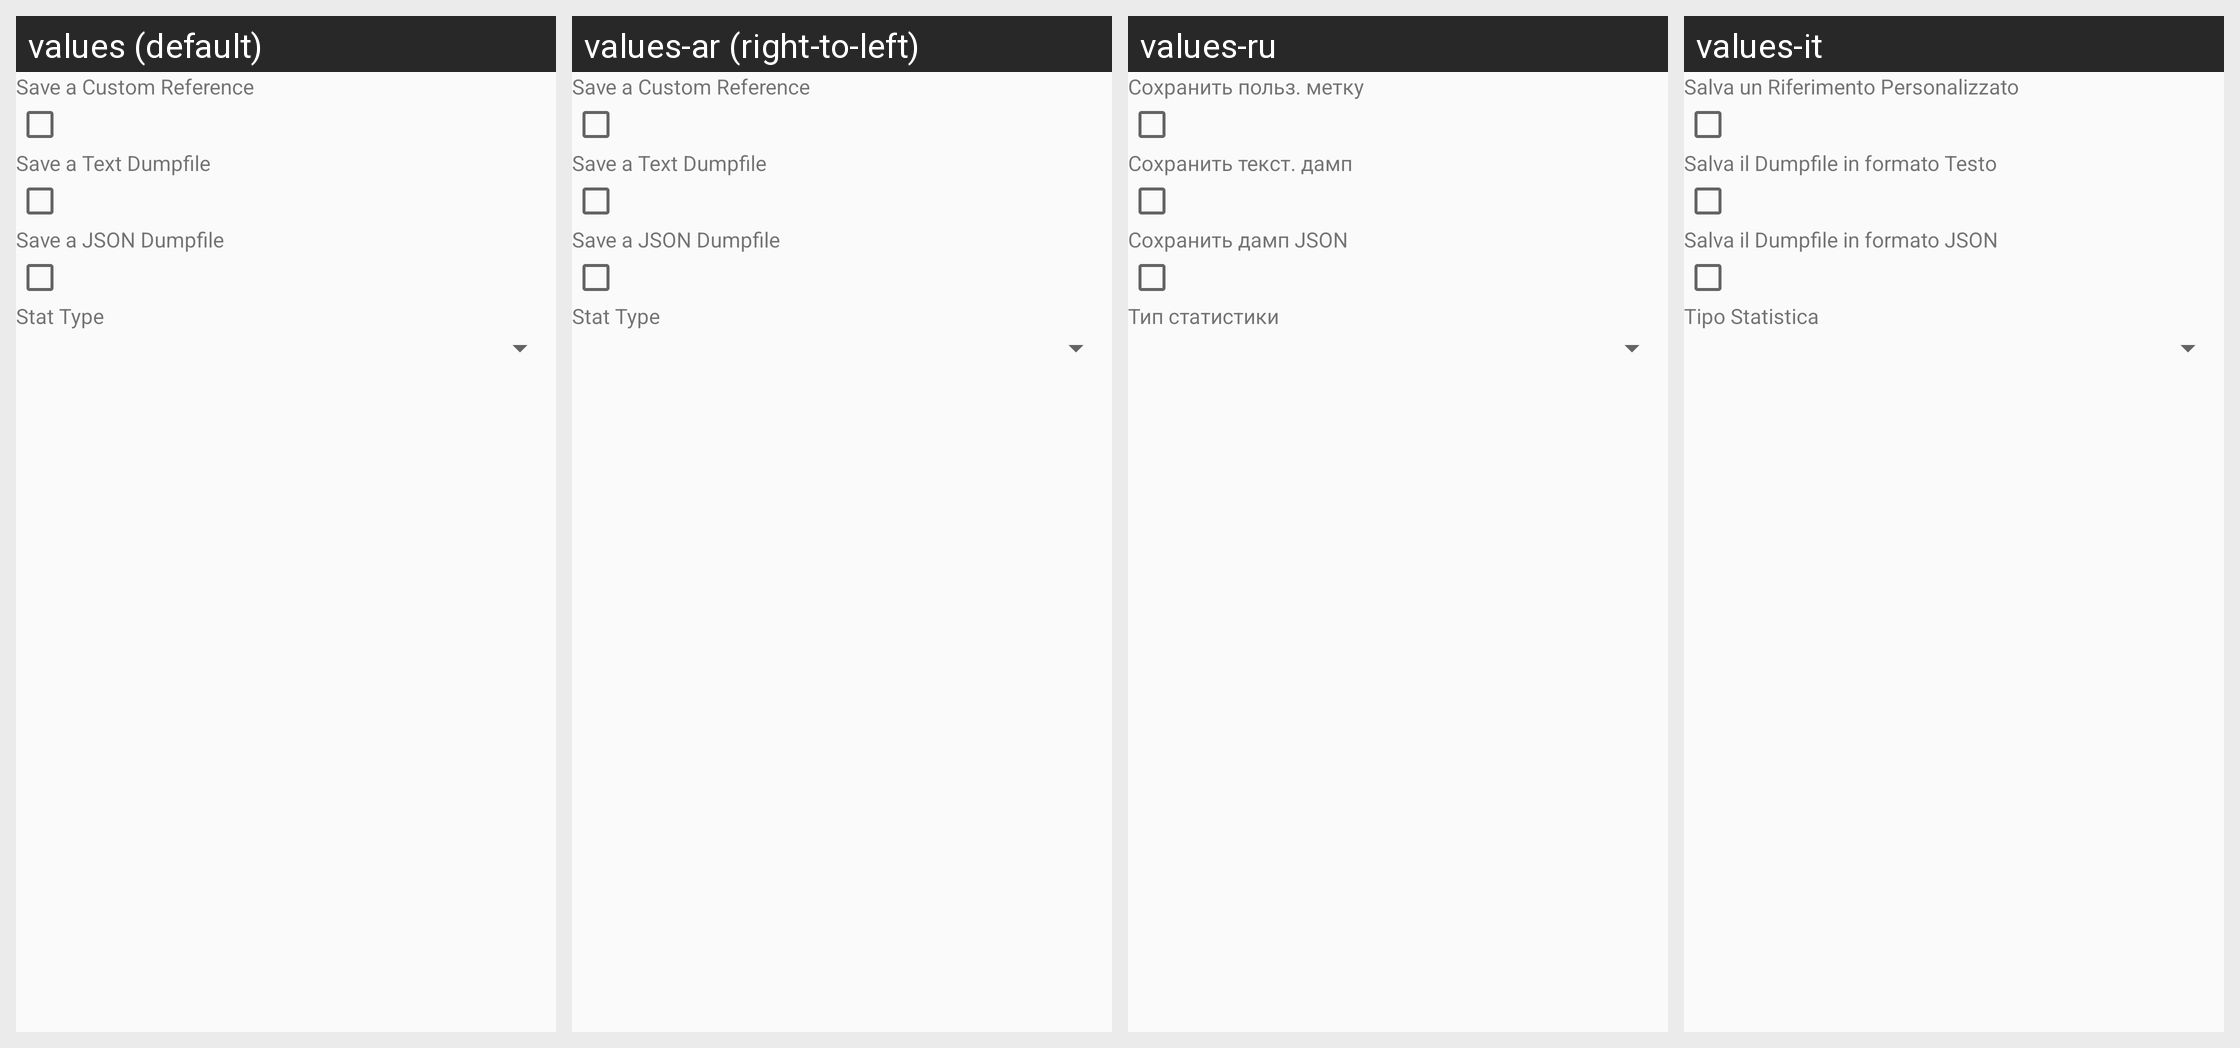

For this localized Android screen grid, give each drawn string resource with its value in every locale shown.
Android screen res/layout/locale_plugin_main.xml rendered under 4 locales, left to right: values (default), values-ar (right-to-left), values-ru, values-it. Device: Nexus 5 (rendered at 1080×1920; each locale shown at half size, 540×960, under a caption strip naming it); theme Theme.Bbs.
Other locales in the repository, not shown: values-cs, values-de, values-es, values-fr, values-hr, values-zh-rCN.
Strings drawn on this screen, with the default value and each locale's value (text and hints the layout hard-codes, and strings that could not be matched under every locale, appear in the picture but are not listed):

message_hint_saveref
  values: Save a Custom Reference
  values-ar: Save a Custom Reference
  values-ru: Сохранить польз. метку
  values-it: Salva un Riferimento Personalizzato

message_hint_savestat
  values: Save a Text Dumpfile
  values-ar: Save a Text Dumpfile
  values-ru: Сохранить текст. дамп
  values-it: Salva il Dumpfile in formato Testo

message_hint_savestatjson
  values: Save a JSON Dumpfile
  values-ar: Save a JSON Dumpfile
  values-ru: Сохранить дамп JSON
  values-it: Salva il Dumpfile in formato JSON

message_hint_stat_type
  values: Stat Type
  values-ar: Stat Type
  values-ru: Тип статистики
  values-it: Tipo Statistica
